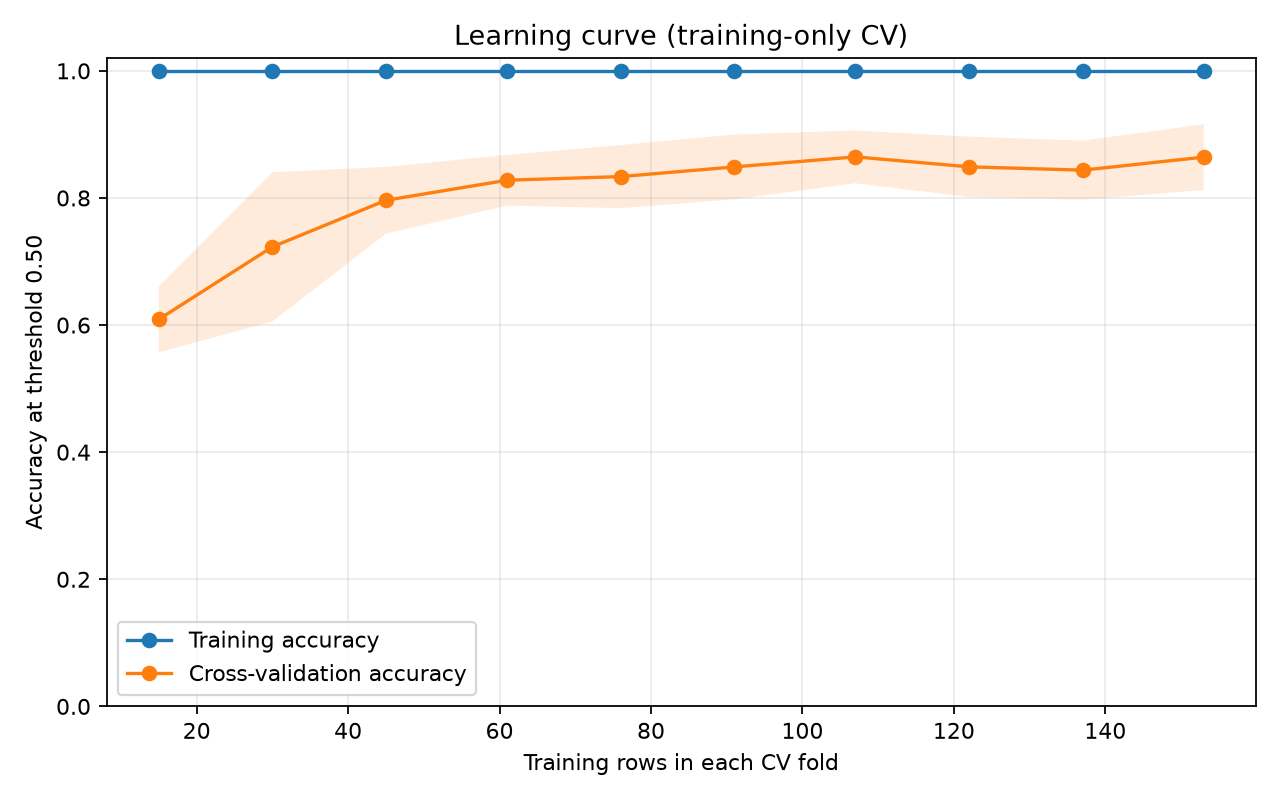

Data behind this chart, as committed beside it:
training_rows, training_fraction_of_cv_fold, train_accuracy_mean, train_accuracy_std, cv_accuracy_mean, cv_accuracy_std
15, 0.09804, 1.0, 0.0, 0.609, 0.05196
30, 0.1961, 1.0, 0.0, 0.7231, 0.1173
45, 0.2941, 1.0, 0.0, 0.7964, 0.05255
61, 0.3987, 1.0, 0.0, 0.8279, 0.0399
76, 0.4967, 1.0, 0.0, 0.8336, 0.0496
91, 0.5948, 1.0, 0.0, 0.8489, 0.05098
107, 0.6993, 1.0, 0.0, 0.8646, 0.04149
122, 0.7974, 1.0, 0.0, 0.849, 0.04751
137, 0.8954, 1.0, 0.0, 0.8437, 0.04652
153, 1.0, 1.0, 0.0, 0.8642, 0.05171
